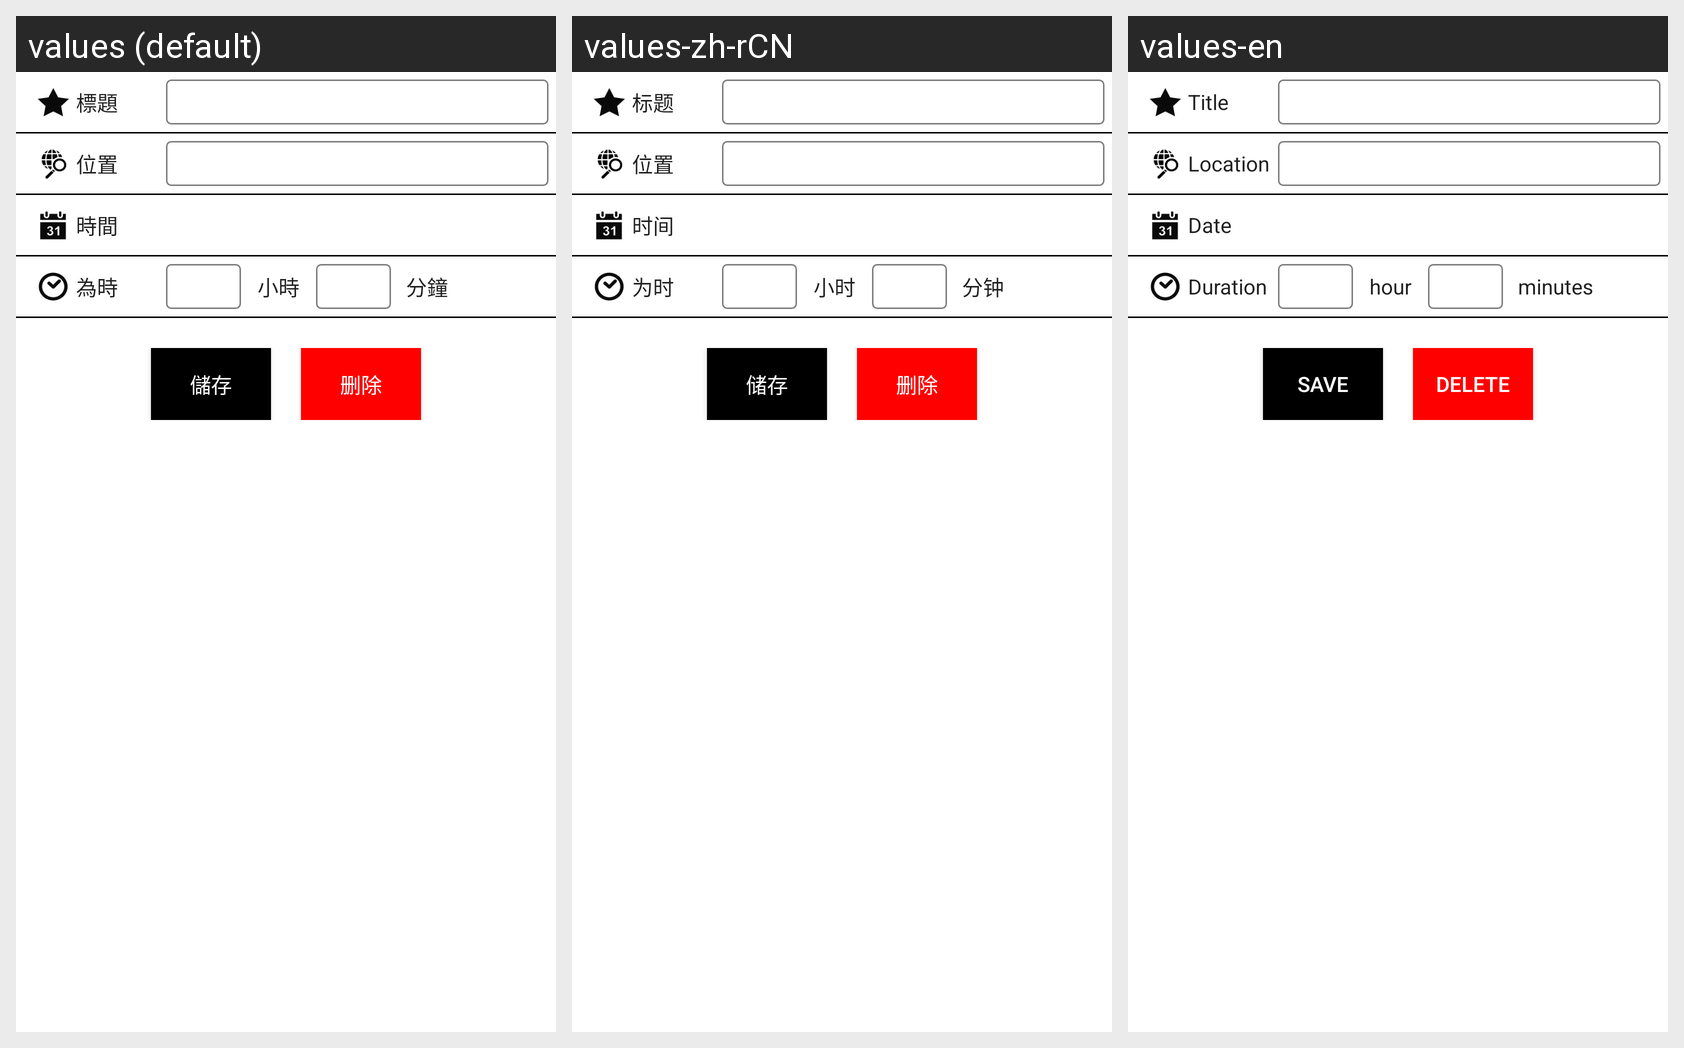

This grid shows one Android layout under several languages. Give, for every string resource on the screen, its name, the default text and each shown locale's text.
Android screen res/layout/f_schedule_edit.xml rendered under 3 locales, left to right: values (default), values-zh-rCN, values-en. Device: Nexus 5 (rendered at 1080×1920; each locale shown at half size, 540×960, under a caption strip naming it); theme AppTheme.
Strings drawn on this screen, with the default value and each locale's value (text and hints the layout hard-codes, and strings that could not be matched under every locale, appear in the picture but are not listed):

title
  values: 標題
  values-zh-rCN: 标题
  values-en: Title

location
  values: 位置
  values-zh-rCN: 位置
  values-en: Location

startTime
  values: 時間
  values-zh-rCN: 时间
  values-en: Date

length
  values: 為時
  values-zh-rCN: 为时
  values-en: Duration

hour
  values: 小時
  values-zh-rCN: 小时
  values-en: hour

minute
  values: 分鐘
  values-zh-rCN: 分钟
  values-en: minutes

btnSave
  values: 儲存
  values-zh-rCN: 储存
  values-en: Save

btnDel
  values: 删除
  values-zh-rCN: 删除
  values-en: Delete
